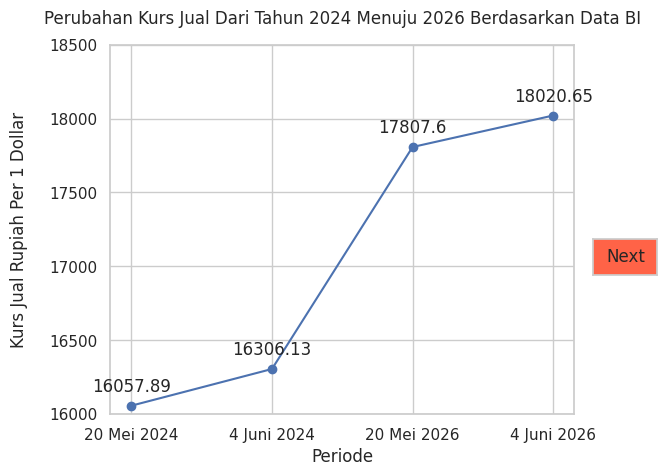

The script that saved this image:
import matplotlib.pyplot as plt
import pandas as pd
import seaborn as sns
from matplotlib.widgets import Button

data= {
    'periode' : ['20 Mei 2024' , '4 Juni 2024' , '20 Mei 2026' , '4 Juni 2026'],
    'Kurs_Jual_Per_1_Dollar_Berdasarkan_Data_BI' : [16057.89, 16306.13, 17807.60, 18020.65]
}

df = pd.DataFrame(data)
sns.set_theme(style="whitegrid")

def halaman_1(event=None):
        global btn_next
        global ax_back
        if 'ax_back' in globals() and ax_back is not None:
            ax_back.remove()
            ax_back = None
        plt.clf()
        plt.plot(df['periode'], df['Kurs_Jual_Per_1_Dollar_Berdasarkan_Data_BI'], marker='o')
        plt.title("Perubahan Kurs Jual Dari Tahun 2024 Menuju 2026 Berdasarkan Data BI", pad=15)
        plt.xlabel("Periode")
        plt.ylabel("Kurs Jual Rupiah Per 1 Dollar", labelpad=15)
        plt.ylim(16000, 18500)

        for i in range(4) :
            x = df['periode'][i]
            y = df['Kurs_Jual_Per_1_Dollar_Berdasarkan_Data_BI'][i]
            plt.annotate(f"{y}", (x, y), textcoords="offset points", xytext=(0, 10), ha='center')

        ax_next = plt.axes([0.88, 0.4, 0.1, 0.075])
        btn_next = Button(ax_next, "Next", color='tomato', hovercolor='crimson')
        btn_next.on_clicked(pindah_halaman)
        plt.subplots_adjust(right=0.85)
        plt.draw()


def pindah_halaman(event=None):
        plt.clf()
        periode_baru = ['20 Mei 2024' , '4 Juni 2024' , '20 Mei 2026' , '4 Juni 2026']
        Kurs_Beli_Per_1_Dollar_Berdasarkan_Data_BI = [15898.11, 16143.88, 17630.40, 17841.35]
        plt.plot(periode_baru, Kurs_Beli_Per_1_Dollar_Berdasarkan_Data_BI, marker='o', color='crimson')
        plt.title("Perubahan Kurs Beli Dari Tahun 2024 Menuju 2026 Berdasarkan Data BI", pad=15)
        plt.xlabel("Periode")
        plt.ylabel("Kurs Beli Rupiah Per 1 Dollar", labelpad=15)
        plt.ylim(15500, 18000)
        plt.grid(True)

        for i in range(4) :
            x = periode_baru[i]
            y = Kurs_Beli_Per_1_Dollar_Berdasarkan_Data_BI[i]
            plt.annotate(f"{y}", (x, y), textcoords="offset points", xytext=(0, 10), ha='center')

        ax_next2 = plt.axes([0.88, 0.4, 0.1, 0.075])
        global btn_next
        btn_next = Button(ax_next2, "Next", color='tomato', hovercolor='crimson')
        global ax_back
        ax_back = plt.axes([0.01, 0.4, 0.1, 0.075])
        if 'ax_back2' in globals() and ax_back is not None:
              ax_back.remove()
              ax_back = None
        global btn_back
        btn_back = Button(ax_back, "Back", color='tomato', hovercolor='crimson')
        plt.subplots_adjust(left=0.19, right=0.86)
        plt.draw()
        btn_back.on_clicked(halaman_1)
        btn_next.on_clicked(pindah_halaman2)
halaman_1()


def pindah_halaman2(event=None):
        plt.clf()
        periode_baru = ['20 Mei 2024' , '4 Juni 2024' , '20 Mei 2026' , '4 Juni 2026']
        harga_bahan_pokok = [13600, 13553, 13757, 13776]
        plt.plot(periode_baru, harga_bahan_pokok, marker='o', color='tomato')
        plt.title("Perubahan Harga Bahan Pokok Beras (kg) Berdasarkan Data dari SP2KP - Kementerian Perdagangan", pad=15)
        plt.xlabel("Periode")
        plt.ylabel("Harga Bahan Dalam Rupiah", labelpad=15)
        plt.ylim(13000, 14000)
        plt.grid(True)

        for i in range(4) :
            x = periode_baru[i]
            y = harga_bahan_pokok[i]
            plt.annotate(f"{y}", (x, y), textcoords="offset points", xytext=(0, 10), ha='center')

        global btn_next
        ax_next3 = plt.axes([0.88, 0.4, 0.1, 0.075])
        btn_next = Button(ax_next3, "Next", color='tomato', hovercolor='crimson')
        global ax_back
        ax_back = plt.axes([0.01, 0.4, 0.1, 0.075])
        if 'ax_back2' in globals() and ax_back is not None:
              ax_back.remove()
              ax_back = None
        global btn_back
        btn_back = Button(ax_back, "Back", color='tomato', hovercolor='crimson')
        plt.subplots_adjust(left=0.19, right=0.86)
        plt.draw()
        btn_back.on_clicked(pindah_halaman)
        btn_next.on_clicked(pindah_halaman3)


def pindah_halaman3(eevent=None):
      plt.clf()
      periode_baru = ['20 Mei 2024' , '4 Juni 2024' , '20 Mei 2026' , '4 Juni 2026']
      harga_bahan_pokok = [17819, 17725, 18278, 18257]
      plt.plot(periode_baru, harga_bahan_pokok, marker='o', color='tomato')
      plt.title("Perubahan Harga Bahan Pokok Gula Pasir Curah (kg) Berdasarkan Data dari SP2KP - Kementerian Perdagangan", pad=15)
      plt.xlabel("Periode")
      plt.ylabel("Harga Bahan Dalam Rupiah", labelpad=15)
      plt.ylim(17000, 18500)
      plt.grid(True)

      for i in range(4) :
            x = periode_baru[i]
            y = harga_bahan_pokok[i]
            plt.annotate(f"{y}", (x, y), textcoords="offset points", xytext=(0, 10), ha='center')

      global btn_next
      ax_next4 = plt.axes([0.88, 0.4, 0.1, 0.075])
      btn_next = Button(ax_next4, "Next", color='tomato', hovercolor='crimson')
      global ax_back
      ax_back = plt.axes([0.01, 0.4, 0.1, 0.075])
      if 'ax_back2' in globals() and ax_back is not None:
              ax_back.remove()
              ax_back = None
      global btn_back
      btn_back = Button(ax_back, "Back", color='tomato', hovercolor='crimson')
      plt.subplots_adjust(left=0.19, right=0.86)
      plt.draw()
      btn_back.on_clicked(pindah_halaman2)
      btn_next.on_clicked(pindah_halaman4)


def pindah_halaman4 (event=None):
      plt.clf()
      periode_baru = ['20 Mei 2024' , '4 Juni 2024' , '20 Mei 2026' , '4 Juni 2026']
      harga_bahan_pokok = [40644, 41348, 66228, 68904]
      plt.plot(periode_baru, harga_bahan_pokok, marker='o', color='tomato')
      plt.title("Perubahan Harga Bahan Pokok Cabai Rawit Merah (kg) Berdasarkan Data dari SP2KP - Kementerian Perdagangan", pad=15)
      plt.xlabel("Periode")
      plt.ylabel("Harga bahan Dalam Rupiah", labelpad=15)
      plt.ylim(40000, 70000)
      plt.grid(True)

      for i in range(4) :
            x = periode_baru[i]
            y = harga_bahan_pokok[i]
            plt.annotate(f"{y}", (x, y), textcoords="offset points", xytext=(0, 10), ha='center')

      global btn_next
      ax_next4 = plt.axes([0.88, 0.4, 0.1, 0.075])
      btn_next = Button(ax_next4, "Next", color='tomato', hovercolor='crimson')
      global ax_back
      ax_back = plt.axes([0.01, 0.4, 0.1, 0.075])
      if 'ax_back2' in globals() and ax_back is not None:
              ax_back.remove()
              ax_back = None
      global btn_back
      btn_back = Button(ax_back, "Back", color='tomato', hovercolor='crimson')
      plt.subplots_adjust(left=0.19, right=0.86)
      plt.draw()
      btn_back.on_clicked(pindah_halaman3)
      btn_next.on_clicked(pindah_halaman5)


def pindah_halaman5 (event=None):
      plt.clf()
      periode_baru = ['20 Mei 2024' , '4 Juni 2024' , '20 Mei 2026' , '4 Juni 2026']
      harga_bahan_pokok = [132780, 132799, 139732, 141084]
      plt.plot(periode_baru, harga_bahan_pokok, marker='o', color='tomato')
      plt.title("Perubahan Harga Bahan Pokok Daging Sapi Paha Belakang (kg) Berdasarkan Data dari SP2KP - Kementerian Perdagangan", pad=15)
      plt.xlabel("Periode")
      plt.ylabel("Harga bahan Dalam Rupiah", labelpad=15)
      plt.ylim(132000, 142000)
      plt.grid(True)

      for i in range(4) :
            x = periode_baru[i]
            y = harga_bahan_pokok[i]
            plt.annotate(f"{y}", (x, y), textcoords="offset points", xytext=(0, 10), ha='center')

      global btn_next
      ax_next4 = plt.axes([0.88, 0.4, 0.1, 0.075])
      btn_next = Button(ax_next4, "Next", color='tomato', hovercolor='crimson')
      global ax_back
      ax_back = plt.axes([0.01, 0.4, 0.1, 0.075])
      if 'ax_back2' in globals() and ax_back is not None:
              ax_back.remove()
              ax_back = None
      global btn_back
      btn_back = Button(ax_back, "Back", color='tomato', hovercolor='crimson')
      plt.subplots_adjust(left=0.19, right=0.86)
      plt.draw()
      btn_back.on_clicked(pindah_halaman4)
      btn_next.on_clicked(pindah_halaman6)


def pindah_halaman6 (event=None):
      plt.clf()
      periode_baru = ['20 Mei 2024' , '4 Juni 2024' , '20 Mei 2026' , '4 Juni 2026']
      harga_bahan_pokok = [15531, 15576, 19609, 19633]
      plt.plot(periode_baru, harga_bahan_pokok, marker='o', color='tomato')
      plt.title("Perubahan Harga Bahan Pokok Minyak Goreng Sawit Curah (lt) Berdasarkan Data dari SP2KP - Kementerian Perdagangan", pad=15)
      plt.xlabel("Periode")
      plt.ylabel("Harga bahan Dalam Rupiah", labelpad=15)
      plt.ylim(15000, 20000)
      plt.grid(True)

      for i in range(4) :
            x = periode_baru[i]
            y = harga_bahan_pokok[i]
            plt.annotate(f"{y}", (x, y), textcoords="offset points", xytext=(0, 10), ha='center')

      global btn_next
      ax_next4 = plt.axes([0.88, 0.4, 0.1, 0.075])
      btn_next = Button(ax_next4, "Next", color='tomato', hovercolor='crimson')
      ax_next4.remove()
      global ax_back
      ax_back = plt.axes([0.01, 0.4, 0.1, 0.075])
      if 'ax_back2' in globals() and ax_back is not None:
              ax_back.remove()
              ax_back = None
      global btn_back
      btn_back = Button(ax_back, "Back", color='tomato', hovercolor='crimson')
      plt.subplots_adjust(left=0.19, right=0.86)
      plt.draw()
      btn_back.on_clicked(pindah_halaman5)

plt.show()
